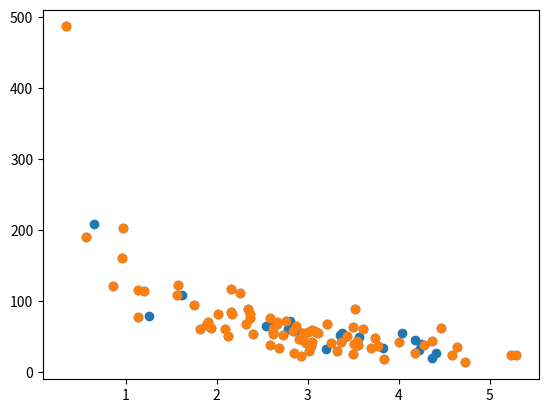

Reproduce this figure in Python.
# 80%用于培训，20%用于测试。

# 使用训练集训练模型。

# 使用测试集测试模型。

# 训练模型意味着创建模型。

# 测试模型均值测试模型的准确性。

# 从数据集开始
# 从要测试的数据集开始。

# 我们的数据集展示了一家商店中的100位客户，以及他们的购物习惯。




# 评估模型
# 在机器学习中，我们创建模型来预测某些事件的结果，就像在上一章中，当我们知道重量和发动机尺寸时，我们预测了汽车的二氧化碳排放量。

# 为了衡量模型是否足够好，我们可以使用一种名为Train/Test的方法。

# 什么是训练/测试
# 训练/测试是一种测量模型准确性的方法。

# 它被称为训练/测试，因为您将数据集拆分为两个集：训练集和测试集。
#Three lines to make our compiler able to draw:
import sys
import matplotlib
matplotlib.use('Agg')

import numpy
import matplotlib.pyplot as plt
numpy.random.seed(2)

x = numpy.random.normal(3, 1, 100)
y = numpy.random.normal(150, 40, 100) / x

plt.scatter(x, y)
plt.show()

#Two  lines to make our compiler able to draw:
plt.savefig(sys.stdout.buffer)
sys.stdout.flush()
#随机





import matplotlib
matplotlib.use('Agg')

import numpy
import matplotlib.pyplot as plt
numpy.random.seed(2)

x = numpy.random.normal(3, 1, 100)
y = numpy.random.normal(150, 40, 100) / x

train_x = x[:80]
train_y = y[:80]

test_x = x[80:]
test_y = y[80:]

plt.scatter(train_x, train_y)
plt.show()

#Two  lines to make our compiler able to draw:
plt.savefig(sys.stdout.buffer)
sys.stdout.flush()





